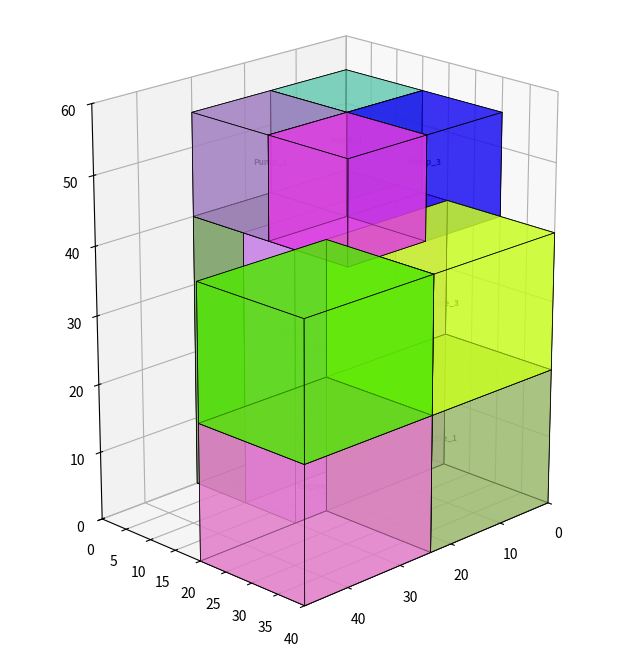
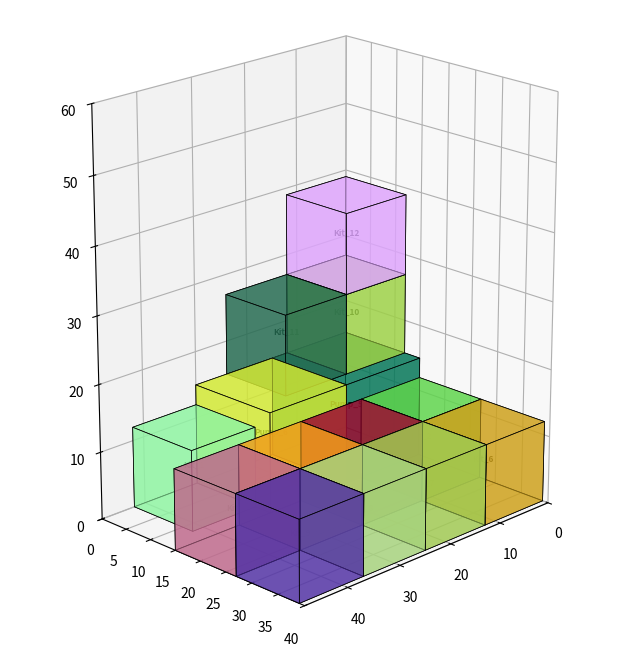

Write Python code to recreate these figures, in order.
import matplotlib.pyplot as plt
from mpl_toolkits.mplot3d.art3d import Poly3DCollection
import numpy as np
import random
import os
from collections import Counter

class Box:
    def __init__(self, w, d, h, base_name="Box", instance_id=1):
        self.w, self.d, self.h = w, d, h
        self.base_name = base_name
        self.name = f"{base_name}_{instance_id}"
        self.position = (0, 0, 0)
        self.color = [random.random() for _ in range(3)]
        self.rotated = False 

class Pallet:
    def __init__(self, w, d, h, id, stability_threshold=0.8):
        self.w, self.d, self.h = w, d, h
        self.id = id
        self.boxes = []
        self.spaces = [(0, 0, 0, w, d, h)]
        self.stability_threshold = stability_threshold

    def is_stable(self, x, y, z, bw, bd):
        if z == 0: return True
        supported_area = 0
        box_area = bw * bd
        for b in self.boxes:
            if abs((b.position[2] + b.h) - z) < 0.01:
                ix = max(0, min(x + bw, b.position[0] + b.w) - max(x, b.position[0]))
                iy = max(0, min(y + bd, b.position[1] + b.d) - max(y, b.position[1]))
                supported_area += (ix * iy)
        return (supported_area / box_area) >= self.stability_threshold

    def attempt_pack(self, box):
        self.spaces.sort(key=lambda s: (s[2], s[1], s[0]))
        for i, (sx, sy, sz, sw, sd, sh) in enumerate(self.spaces):
            # 1. Original orientation, 2. Flipped orientation
            orientations = [(box.w, box.d, False), (box.d, box.w, True)]
            for bw, bd, is_rotated in orientations:
                if bw <= sw and bd <= sd and box.h <= sh:
                    if not self.is_stable(sx, sy, sz, bw, bd):
                        continue
                    box.w, box.d = bw, bd
                    box.rotated = is_rotated
                    box.position = (sx, sy, sz)
                    self.boxes.append(box)
                    self.spaces.pop(i)
                    
                    if sw - bw > 0: self.spaces.append((sx + bw, sy, sz, sw - bw, bd, box.h))
                    if sd - bd > 0: self.spaces.append((sx, sy + bd, sz, sw, sd - bd, box.h))
                    if sh - box.h > 0: self.spaces.append((sx, sy, sz + box.h, sw, sd, sh - box.h))
                    return True
        return False

    def get_rotated_boxes(self):
        """Returns a list of boxes that were rotated 90 degrees."""
        return [box for box in self.boxes if box.rotated]

    def get_summary(self):
        counts = Counter(box.base_name for box in self.boxes)
        items_str = ", ".join([f"{qty}x {name}" for name, qty in counts.items()])
        return f"{items_str} | Total: {len(self.boxes)} units"

def pack_system(box_list, pallet_dims):
    pallets = [Pallet(*pallet_dims, id=1)]
    box_list.sort(key=lambda b: (b.h, b.w * b.d), reverse=True)
    for box in box_list:
        packed = False
        for p in pallets:
            if p.attempt_pack(box):
                packed = True
                break
        if not packed:
            new_pallet = Pallet(*pallet_dims, id=len(pallets) + 1)
            if new_pallet.attempt_pack(box): pallets.append(new_pallet)
    return pallets

def visualize_and_report(pallets):
    output_dir = "pallet_plans"
    if not os.path.exists(output_dir): os.makedirs(output_dir)

    print("\n" + "="*40 + "\nPALLET ROTATION REPORT\n" + "="*40)
    for p in pallets:
        rotated = p.get_rotated_boxes()
        print(f"PALLET {p.id}: {p.get_summary()}")
        print(f"  > Rotated items ({len(rotated)}): {[b.name for b in rotated] if rotated else 'None'}")
        
        fig = plt.figure(figsize=(10, 8))
        ax = fig.add_subplot(111, projection='3d')
        ax.view_init(elev=20, azim=45)
        ax.set_xlim(0, p.w); ax.set_ylim(0, p.d); ax.set_zlim(0, p.h)
        ax.set_box_aspect([p.w, p.d, p.h])

        for box in p.boxes:
            x, y, z = box.position
            v = np.array([[x,y,z], [x+box.w,y,z], [x+box.w,y+box.d,z], [x,y+box.d,z],
                          [x,y,z+box.h], [x+box.w,y,z+box.h], [x+box.w,y+box.d,z+box.h], [x,y+box.d,z+box.h]])
            faces = [[v[0],v[1],v[2],v[3]], [v[4],v[5],v[6],v[7]], [v[0],v[1],v[5],v[4]],
                     [v[2],v[3],v[7],v[6]], [v[0],v[3],v[7],v[4]], [v[1],v[2],v[6],v[5]]]
            
            # Highlight rotated boxes with a red edge and thicker line
            edge_color = 'red' if box.rotated else 'black'
            line_width = 1.5 if box.rotated else 0.5
            
            ax.add_collection3d(Poly3DCollection(faces, facecolors=box.color, edgecolors=edge_color, alpha=0.6, linewidths=line_width))
            
            lbl = f"{box.name}\n(R)" if box.rotated else box.name
            ax.text(x+box.w/2, y+box.d/2, z+box.h/2, lbl, fontsize=6, ha='center', weight='bold')

        plt.savefig(os.path.join(output_dir, f"pallet_{p.id}_plan.png"), dpi=200)
    plt.show()

if __name__ == "__main__":
    PALLET_CONFIG = (48, 40, 60)
    orders = [
        {"w": 24, "d": 20, "h": 20, "name": "Engine", "qty": 4},
        {"w": 12, "d": 12, "h": 12, "name": "Kit", "qty": 12},
        {"w": 30, "d": 10, "h": 40, "name": "Panel", "qty": 2},
        {"w": 15, "d": 15, "h": 15, "name": "Pump", "qty": 6}
    ]

    master_list = []
    for item in orders:
        for i in range(item["qty"]):
            master_list.append(Box(item["w"], item["d"], item["h"], item["name"], i+1))

    packed_pallets = pack_system(master_list, PALLET_CONFIG)
    visualize_and_report(packed_pallets)
